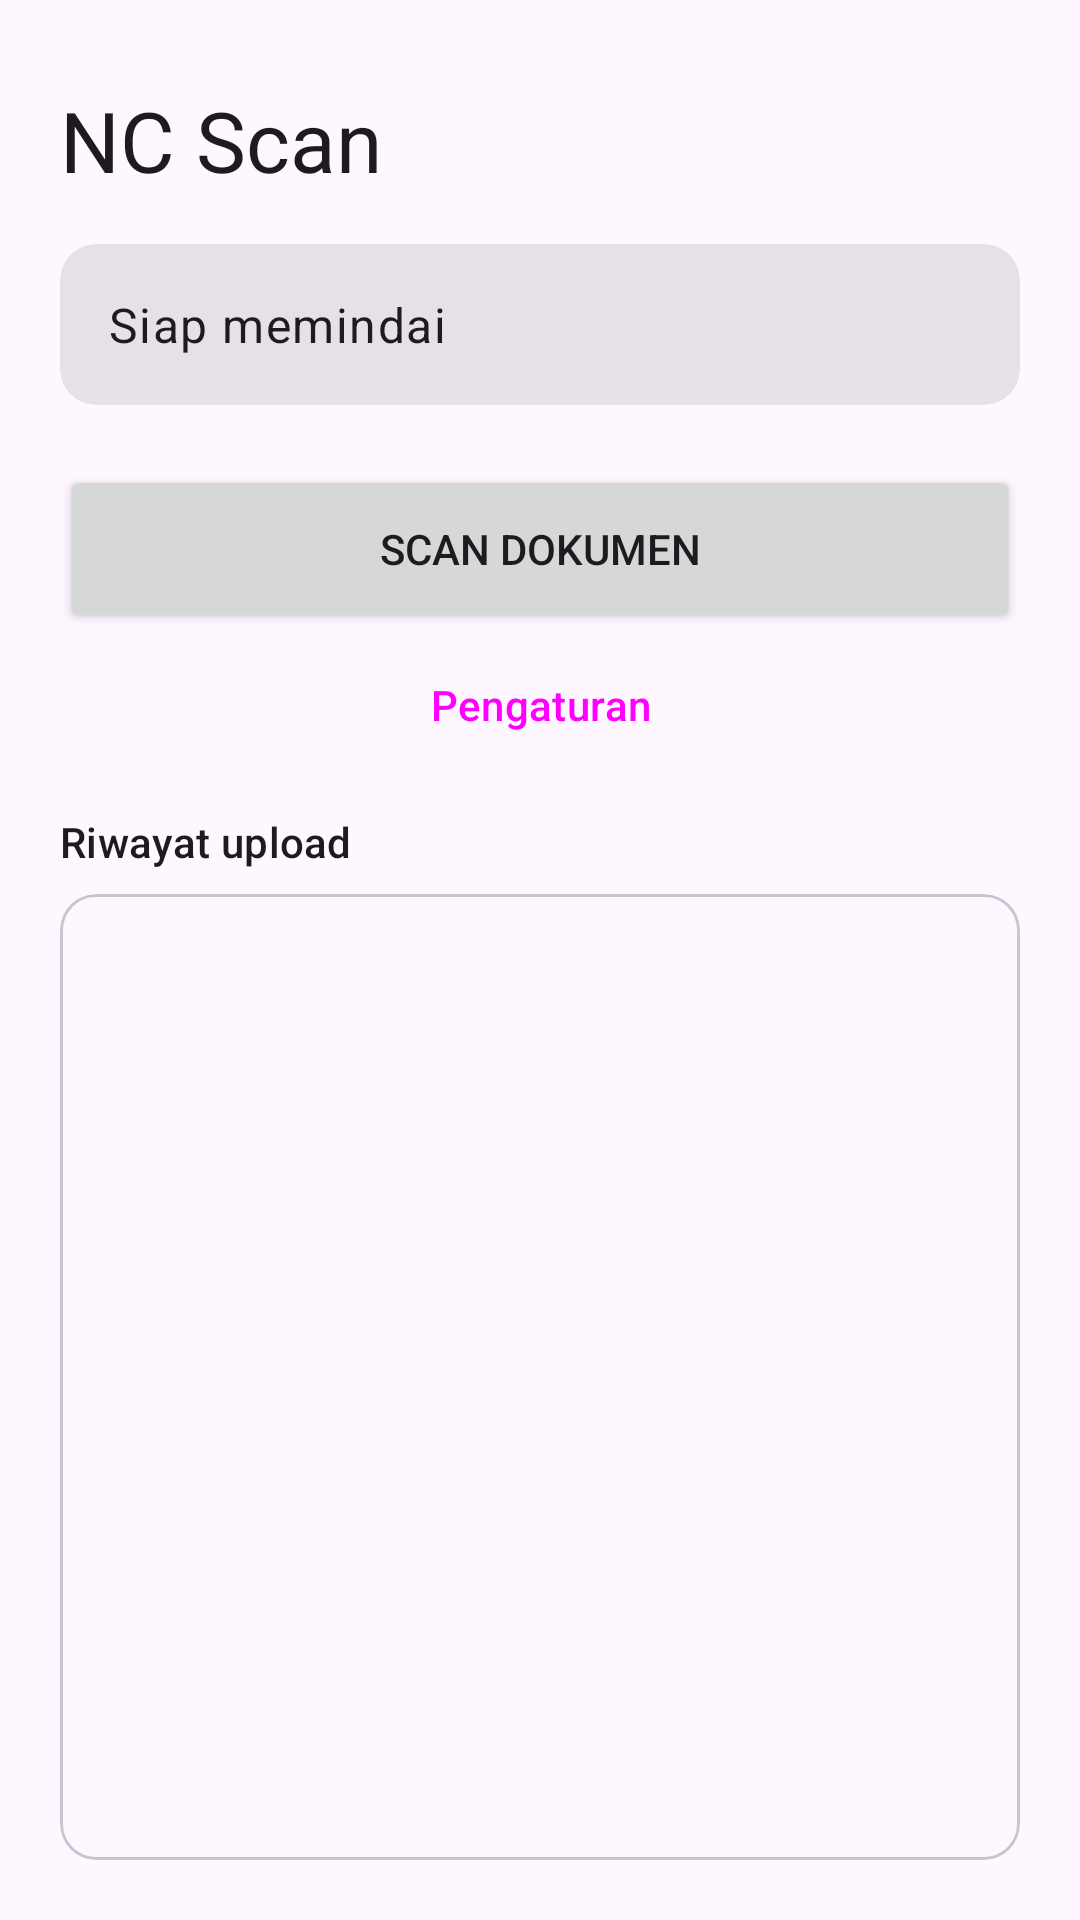

Here is an Android app screen rendered from its layout file. Give the layout XML and the strings, colors and styles it references.
<!-- AndroidManifest.xml: application theme Theme.NCScan -->
<!-- res/layout/activity_main.xml -->
<?xml version="1.0" encoding="utf-8"?>
<LinearLayout xmlns:android="http://schemas.android.com/apk/res/android"
    xmlns:app="http://schemas.android.com/apk/res-auto"
    android:layout_width="match_parent"
    android:layout_height="match_parent"
    android:orientation="vertical"
    android:gravity="center_horizontal"
    android:padding="20dp">

    <TextView
        android:layout_width="match_parent"
        android:layout_height="wrap_content"
        android:layout_marginTop="8dp"
        android:text="@string/app_name"
        android:textAppearance="?attr/textAppearanceHeadlineMedium" />

    <com.google.android.material.card.MaterialCardView
        style="@style/Widget.Material3.CardView.Filled"
        android:layout_width="match_parent"
        android:layout_height="wrap_content"
        android:layout_marginTop="16dp">

        <LinearLayout
            android:layout_width="match_parent"
            android:layout_height="wrap_content"
            android:orientation="horizontal"
            android:gravity="center_vertical"
            android:padding="16dp">

            <com.google.android.material.progressindicator.CircularProgressIndicator
                android:id="@+id/progress"
                android:layout_width="wrap_content"
                android:layout_height="wrap_content"
                android:layout_marginEnd="16dp"
                android:indeterminate="true"
                android:visibility="gone"
                app:indicatorSize="28dp"
                app:trackThickness="3dp" />

            <TextView
                android:id="@+id/status"
                android:layout_width="0dp"
                android:layout_height="wrap_content"
                android:layout_weight="1"
                android:textAppearance="?attr/textAppearanceBodyLarge"
                android:text="@string/ready" />
        </LinearLayout>
    </com.google.android.material.card.MaterialCardView>

    <Button
        android:id="@+id/btn_scan"
        android:layout_width="match_parent"
        android:layout_height="56dp"
        android:layout_marginTop="20dp"
        android:text="@string/scan" />

    <Button
        android:id="@+id/btn_settings"
        style="@style/Widget.Material3.Button.TextButton"
        android:layout_width="wrap_content"
        android:layout_height="wrap_content"
        android:text="@string/settings" />

    <TextView
        android:layout_width="match_parent"
        android:layout_height="wrap_content"
        android:layout_marginTop="12dp"
        android:text="@string/history_label"
        android:textAppearance="?attr/textAppearanceTitleSmall" />

    <com.google.android.material.card.MaterialCardView
        style="@style/Widget.Material3.CardView.Outlined"
        android:layout_width="match_parent"
        android:layout_height="0dp"
        android:layout_weight="1"
        android:layout_marginTop="8dp">

        <ListView
            android:id="@+id/history"
            android:layout_width="match_parent"
            android:layout_height="match_parent"
            android:paddingVertical="4dp"
            android:clipToPadding="false"
            android:divider="@null" />
    </com.google.android.material.card.MaterialCardView>
</LinearLayout>
<!-- resources referenced by this layout -->
<resources>
  <string name="app_name">NC Scan</string>
  <string name="history_label">Riwayat upload</string>
  <string name="ready">Siap memindai</string>
  <string name="scan">Scan Dokumen</string>
  <string name="settings">Pengaturan</string>
  <style name="Theme.NCScan" parent="Theme.Material3.DayNight.NoActionBar" />
</resources>
